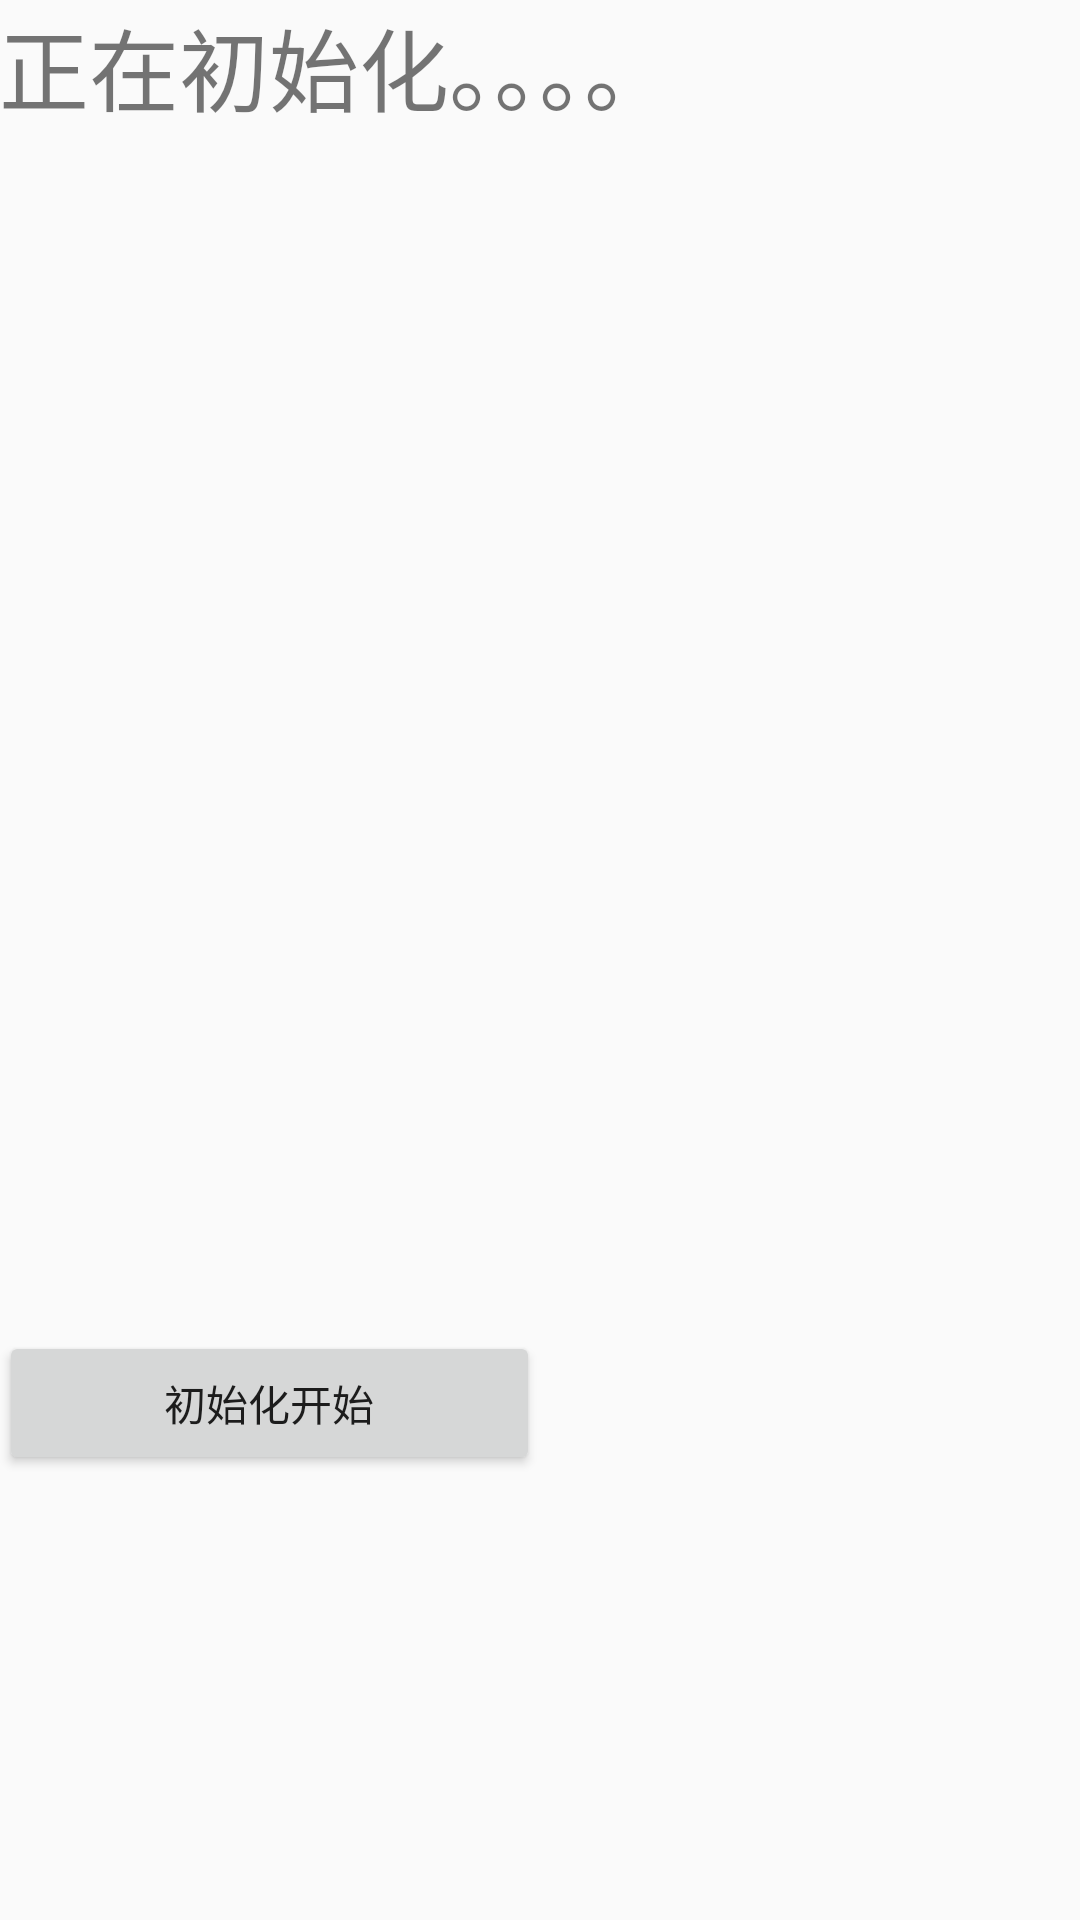

Here is an Android app screen rendered from its layout file. Give the layout XML and the strings, colors and styles it references.
<!-- AndroidManifest.xml: activity theme AppTheme.NoActionBar -->
<!-- res/layout/activity_main.xml -->
<?xml version="1.0" encoding="utf-8"?>
<LinearLayout xmlns:android="http://schemas.android.com/apk/res/android"
    xmlns:tools="http://schemas.android.com/tools"
    android:id="@+id/content_main"
    android:layout_width="match_parent"
    android:layout_height="match_parent"
    android:orientation="vertical"
    android:paddingBottom="@dimen/activity_vertical_margin"
    android:paddingLeft="@dimen/activity_horizontal_margin"
    android:paddingRight="@dimen/activity_horizontal_margin"
    android:paddingTop="@dimen/activity_vertical_margin">

    <TextView
        android:text="正在初始化。。。。"
        android:layout_width="match_parent"
        android:layout_height="wrap_content"
        android:textSize="30sp"
        android:id="@+id/My_textView"
        android:layout_alignParentStart="true"
        android:layout_alignParentEnd="true" />

    <ImageView
        android:id="@+id/ImageView_background"
        android:layout_width="match_parent"
        android:layout_height="400dp" />

    <LinearLayout
        android:orientation="horizontal"
        android:layout_width="match_parent"
        android:layout_height="wrap_content">

        <Button
            android:text="初始化开始"
            style="@style/AppTheme.ButtonRow"
            android:id="@+id/button_init" />
        <Button
            android:id="@+id/button_in"
            android:text="点击进入"
            style="@style/AppTheme.ButtonRow"
            android:visibility="invisible" />


    </LinearLayout>



</LinearLayout>
<!-- resources referenced by this layout -->
<resources>
  <style name="AppTheme.ButtonRow">
          <item name="android:layout_width">0dp</item>
          <item name="android:layout_weight">1</item>
          <item name="android:layout_height">wrap_content</item>
      </style>
  <style name="AppTheme.NoActionBar">
          <item name="windowActionBar">false</item>
          <item name="windowNoTitle">true</item>
      </style>
</resources>
